Labelled photos from "model", an image-classification folder in seraph98/RollerCoin_Assistant_Tool. The possible labels are: Binance, btc, EOS, eth, Litecoin, Monero, RLT, Tether, XML coin, XRP.

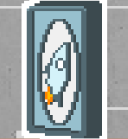
Label: XML coin

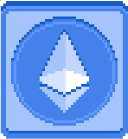
Label: eth

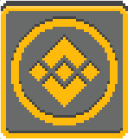
Label: Binance

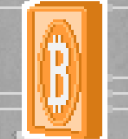
Label: btc

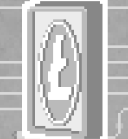
Label: Litecoin

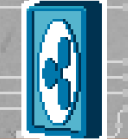
Label: XRP
